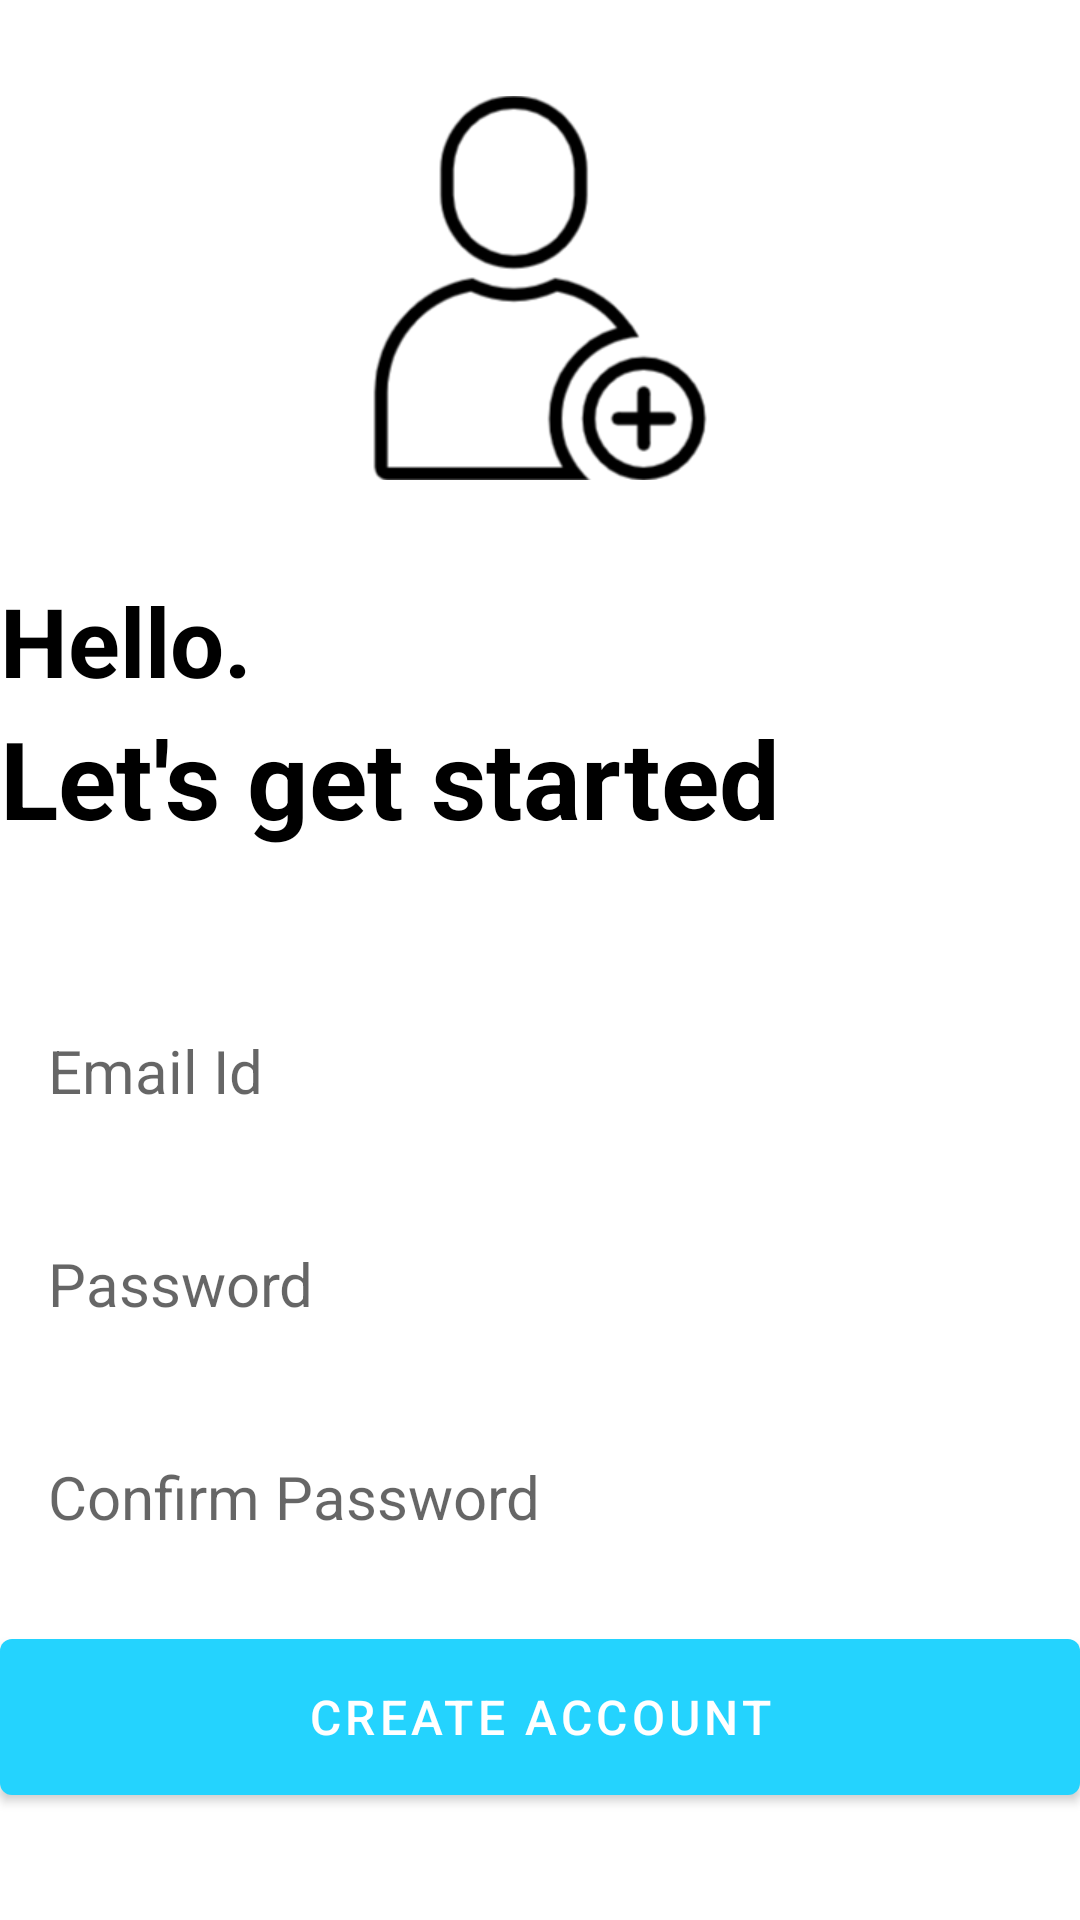

Here is an Android app screen rendered from its layout file. Give the layout XML and the strings, colors and styles it references.
<!-- AndroidManifest.xml: application theme Theme.FYP_proto -->
<!-- res/layout/activity_create_account.xml -->
<?xml version="1.0" encoding="utf-8"?>
<RelativeLayout xmlns:android="http://schemas.android.com/apk/res/android"
    xmlns:app="http://schemas.android.com/apk/res-auto"
    xmlns:tools="http://schemas.android.com/tools"
    android:layout_width="match_parent"
    android:layout_height="match_parent"
    android:layout_marginVertical="16dp"
    android:layout_marginHorizontal="32dp"
    tools:context=".CreateAccountActivity">

    <ImageView
        android:layout_width="128dp"
        android:layout_height="128dp"
        android:layout_centerHorizontal="true"
        android:layout_marginVertical="32dp"
        android:id="@+id/sign_up_icon"
        android:src="@drawable/sign_up"
        />

    <LinearLayout
        android:layout_width="match_parent"
        android:layout_height="wrap_content"
        android:layout_below="@id/sign_up_icon"
        android:id="@+id/hello_text"
        android:orientation="vertical">

        <TextView
            android:layout_width="match_parent"
            android:layout_height="wrap_content"
            android:text="Hello."
            android:textStyle="bold"
            android:textSize="32sp"
            android:textColor="@color/black"
            />

        <TextView
            android:layout_width="match_parent"
            android:layout_height="wrap_content"
            android:text="Let's get started"
            android:textStyle="bold"
            android:textSize="36sp"
            android:textColor="@color/black"
            />

    </LinearLayout>

    <LinearLayout
        android:layout_width="match_parent"
        android:layout_height="wrap_content"
        android:id="@+id/form_layout"
        android:layout_below="@id/hello_text"
        android:layout_marginVertical="32dp"
        android:orientation="vertical"
        >

        <EditText
            android:layout_width="match_parent"
            android:layout_height="wrap_content"
            android:id="@+id/email_edit_text"
            android:inputType="textEmailAddress"
            android:hint="Email Id"
            android:textSize="20sp"
            android:background="@drawable/rounded_corner"
            android:padding="16dp"
            android:layout_marginTop="12dp"
            />

        <EditText
            android:layout_width="match_parent"
            android:layout_height="wrap_content"
            android:id="@+id/password_edit_text"
            android:inputType="textPassword"
            android:hint="Password"
            android:textSize="20sp"
            android:background="@drawable/rounded_corner"
            android:padding="16dp"
            android:layout_marginTop="12dp"
            />

        <EditText
            android:layout_width="match_parent"
            android:layout_height="wrap_content"
            android:id="@+id/confirm_password_edit_text"
            android:inputType="textPassword"
            android:hint="Confirm Password"
            android:textSize="20sp"
            android:background="@drawable/rounded_corner"
            android:padding="16dp"
            android:layout_marginTop="12dp"
            />

        <com.google.android.material.button.MaterialButton
            android:layout_width="match_parent"
            android:id="@+id/create_account_btn"
            android:layout_height="64dp"
            android:text="Create Account"
            android:layout_marginTop="12dp"
            android:textSize="16sp"
            />

        <ProgressBar
            android:layout_width="24dp"
            android:layout_height="64dp"
            android:id="@+id/progress_bar"
            android:layout_gravity="center"
            android:visibility="gone"
            android:layout_marginTop="12dp"
            />

    </LinearLayout>

    <LinearLayout
        android:layout_width="match_parent"
        android:layout_height="wrap_content"
        android:layout_below="@id/form_layout"
        android:orientation="horizontal"
        android:gravity="center"
        >

        <TextView
            android:layout_width="wrap_content"
            android:layout_height="wrap_content"
            android:text="Already have an account?"
            />

        <TextView
            android:layout_width="wrap_content"
            android:layout_height="wrap_content"
            android:textStyle="bold"
            android:id="@+id/login_text_view_btn"
            android:text="Login"
            />

    </LinearLayout>

</RelativeLayout>
<!-- resources referenced by this layout -->
<resources>
  <color name="black">#FF000000</color>
  <!-- drawable sign_up: png bitmap (drawable-v24, 14363 bytes) -->
  <style name="Theme.FYP_proto" parent="Theme.MaterialComponents.DayNight.NoActionBar">
          
          <item name="colorPrimary">@color/my_primary</item>
          <item name="colorPrimaryVariant">@color/my_primary</item>
          <item name="colorOnPrimary">@color/white</item>
          
          <item name="colorSecondary">@color/teal_200</item>
          <item name="colorSecondaryVariant">@color/teal_700</item>
          <item name="colorOnSecondary">@color/black</item>
          
          <item name="android:statusBarColor">@color/my_primary</item>
          
      </style>
  <color name="my_primary">#FF24D3FE</color>
  <color name="white">#FFFFFFFF</color>
  <color name="teal_200">#FF03DAC5</color>
  <color name="teal_700">#FF018786</color>
</resources>
